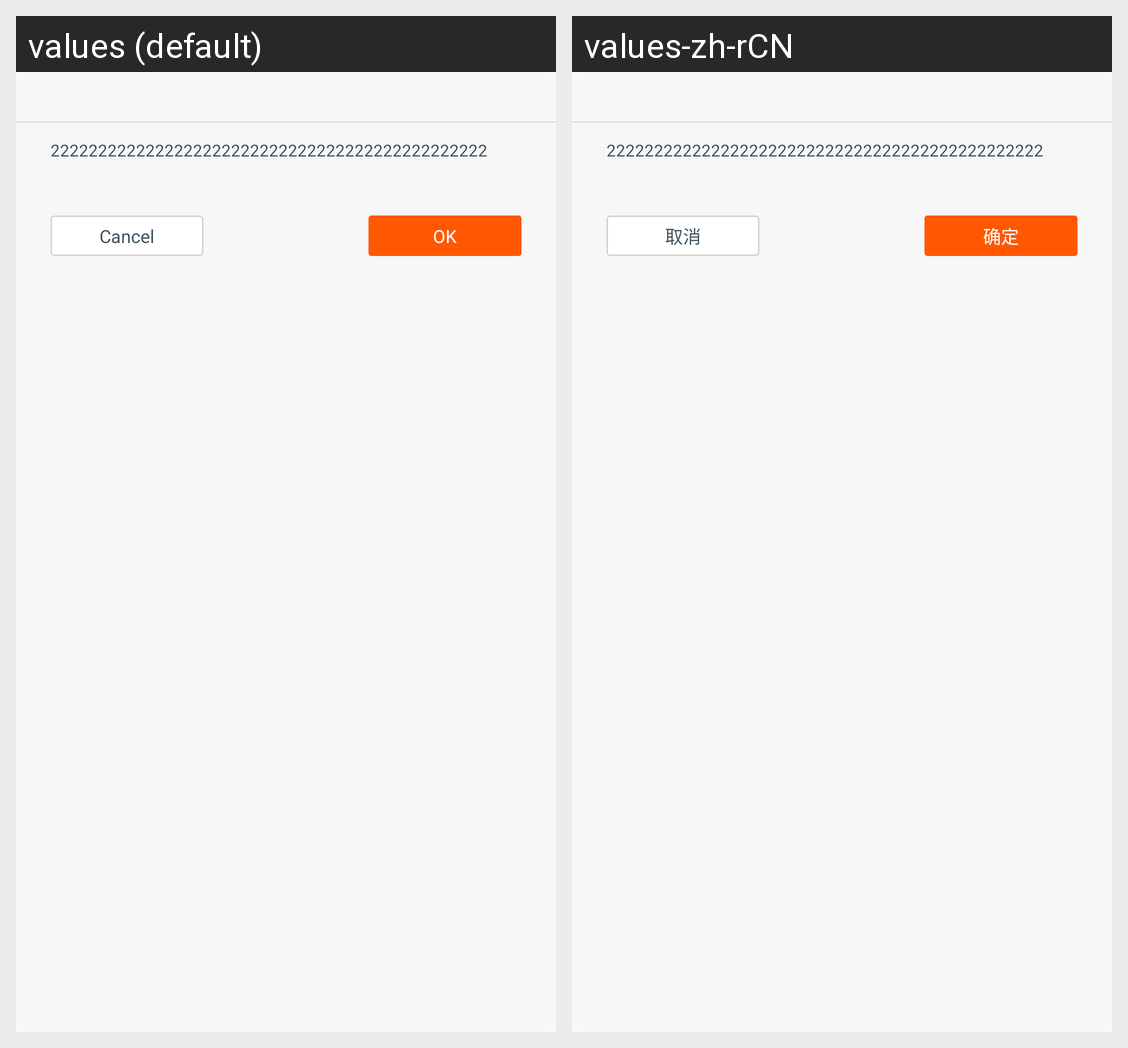

Strings drawn on this Android screen and how each of the app's shown locales translates them:
Android screen res/layout/general_title_dialog.xml rendered under 2 locales, left to right: values (default), values-zh-rCN. Device: Nexus 5 (rendered at 1080×1920; each locale shown at half size, 540×960, under a caption strip naming it); theme AppTheme.
Strings drawn on this screen, with the default value and each locale's value (text and hints the layout hard-codes, and strings that could not be matched under every locale, appear in the picture but are not listed):

Label_cancel
  values: Cancel
  values-zh-rCN: 取消

Label_Sure
  values: OK
  values-zh-rCN: 确定
